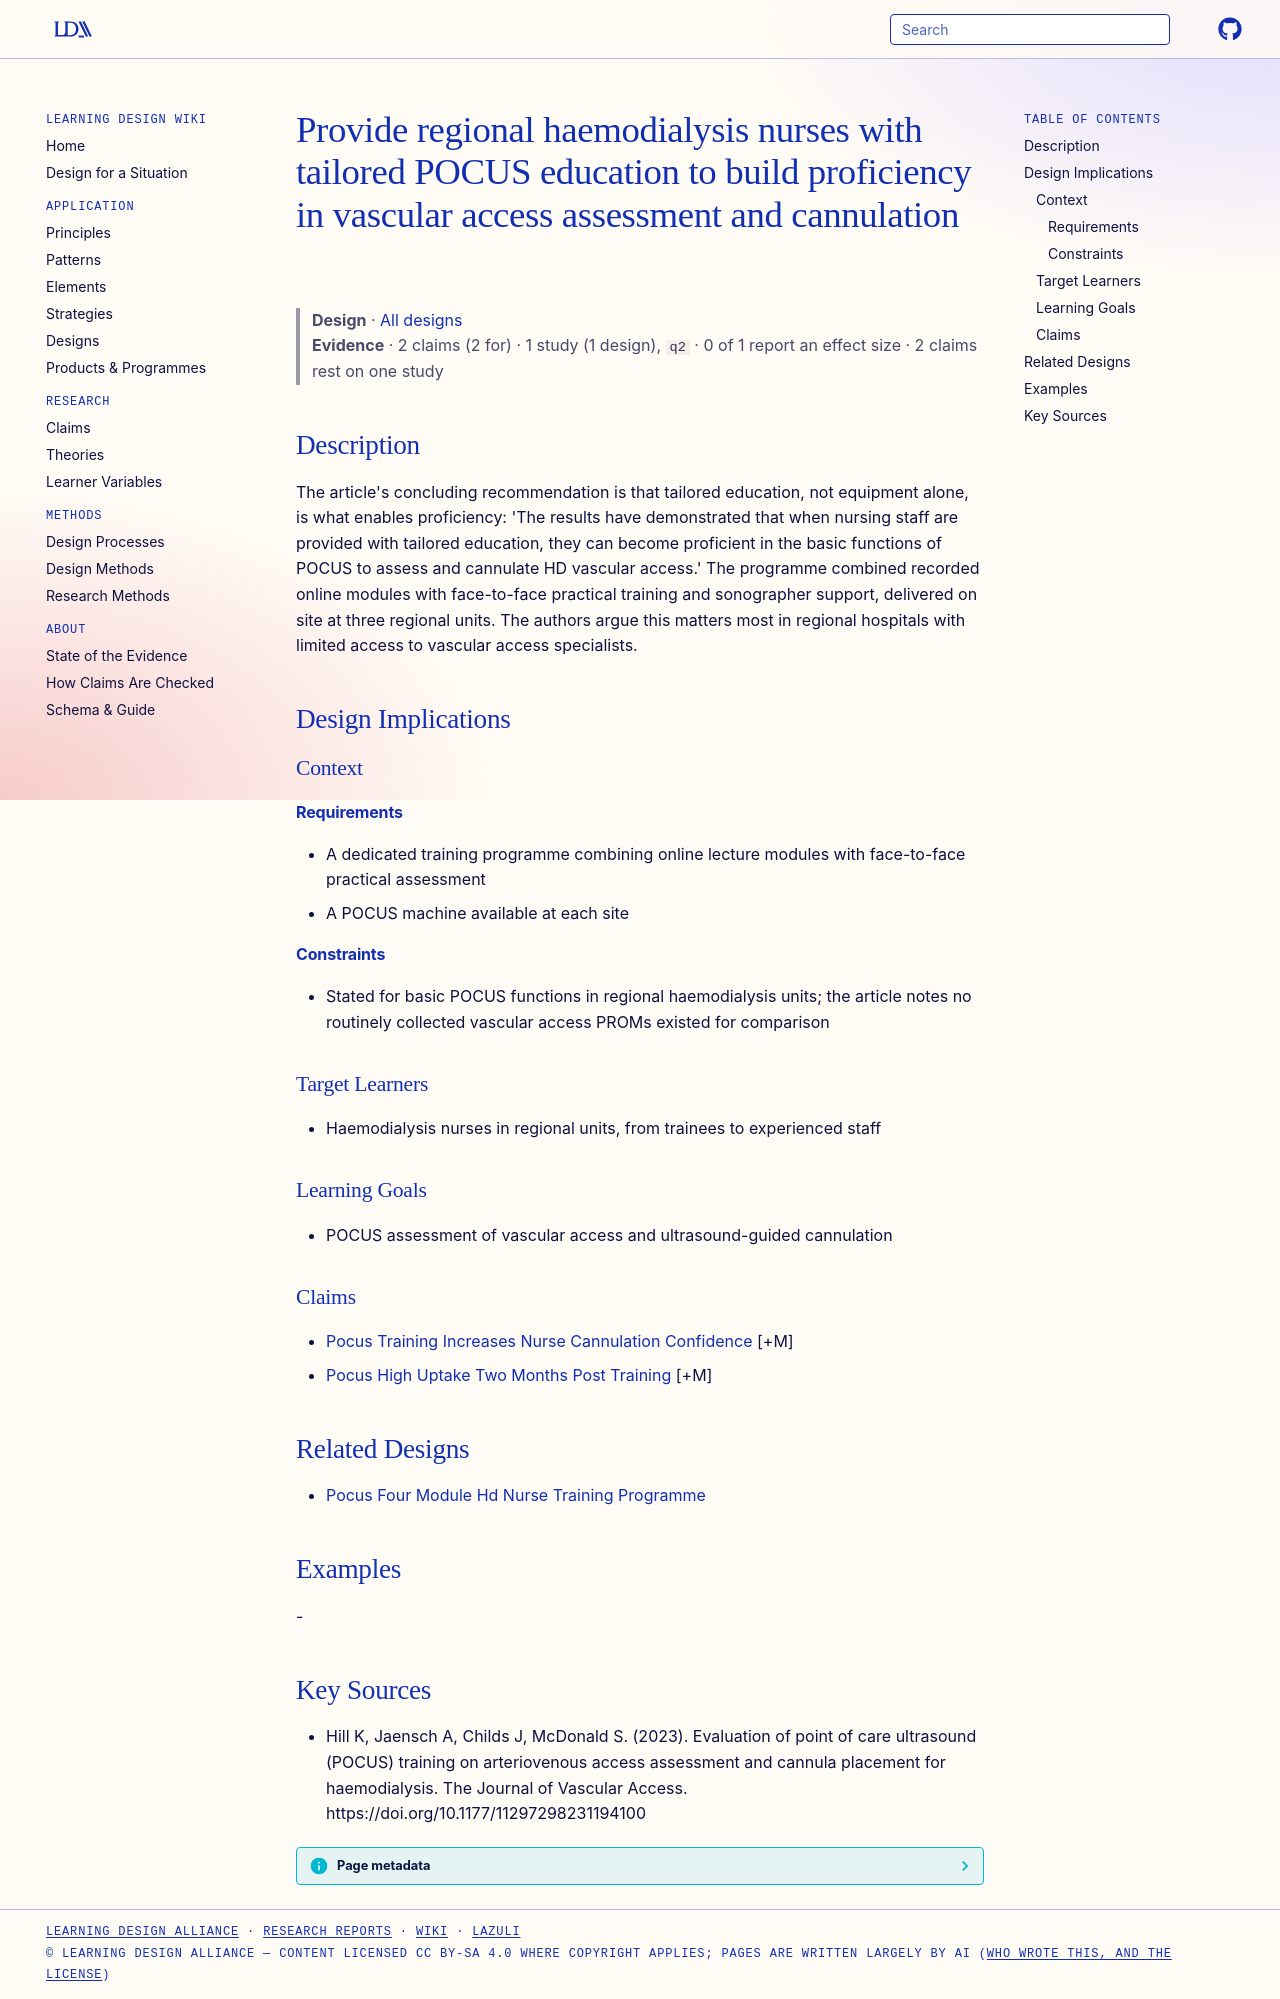

repository: Learning-Design-Alliance/learning-wiki · page: designs/tailored-pocus-education-builds-regional-nurse-proficiency/index.html · generator: mkdocs

---
type: design
id: tailored-pocus-education-builds-regional-nurse-proficiency
title: Provide regional haemodialysis nurses with tailored POCUS education to build proficiency in vascular access assessment and cannulation
description: "The article's concluding recommendation is that tailored education, not equipment alone, is what enables proficiency: 'The results have demonstrated that when nursing staff are provided with tailored education, they c..."
status: review
generated:
  by: "process:settle-candidates"
  at: 2026-11-07
sources:
  - id: hill-k-2023
    resource: "https://doi.org/10.1177/11297298231194100"
    title: "Hill K, Jaensch A, Childs J, McDonald S. (2023). Evaluation of point of care ultrasound (POCUS) training on arteriovenous access assessment and cannula placement for haemodialysis. The Journal of Vascular Access. https://doi.org/10.1177/11297298231194100"
    author: Hill K, Jaensch A, Childs J, McDonald S
---

# Provide regional haemodialysis nurses with tailored POCUS education to build proficiency in vascular access assessment and cannulation

> **Design** · [All designs](index.md)
> **Evidence** · 2 claims (2 for) · 1 study (1 design), `q2` · 0 of 1 report an effect size · 2 claims rest on one study

## Description
The article's concluding recommendation is that tailored education, not equipment alone, is what enables proficiency: 'The results have demonstrated that when nursing staff are provided with tailored education, they can become proficient in the basic functions of POCUS to assess and cannulate HD vascular access.' The programme combined recorded online modules with face-to-face practical training and sonographer support, delivered on site at three regional units. The authors argue this matters most in regional hospitals with limited access to vascular access specialists.

## Design Implications

### Context
#### Requirements
- A dedicated training programme combining online lecture modules with face-to-face practical assessment
- A POCUS machine available at each site
#### Constraints
- Stated for basic POCUS functions in regional haemodialysis units; the article notes no routinely collected vascular access PROMs existed for comparison

### Target Learners
- Haemodialysis nurses in regional units, from trainees to experienced staff

### Learning Goals
- POCUS assessment of vascular access and ultrasound-guided cannulation

### Claims
- [Pocus Training Increases Nurse Cannulation Confidence](../claims/pocus-training-increases-nurse-cannulation-confidence.md) [+M]
- [Pocus High Uptake Two Months Post Training](../claims/pocus-high-uptake-two-months-post-training.md) [+M]

## Related Designs
- [Pocus Four Module Hd Nurse Training Programme](pocus-four-module-hd-nurse-training-programme.md)

## Examples
-

## Key Sources
- Hill K, Jaensch A, Childs J, McDonald S. (2023). Evaluation of point of care ultrasound (POCUS) training on arteriovenous access assessment and cannula placement for haemodialysis. The Journal of Vascular Access. https://doi.org/10.1177/11297298231194100
